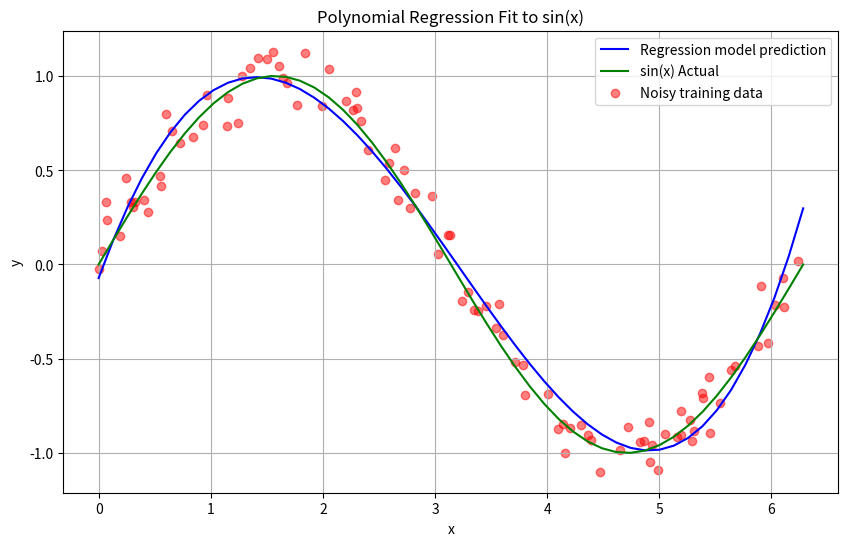

Python code for this plot:
from typing import Dict, Mapping, Optional, Union, List, Tuple
import numpy as np
from matplotlib import pyplot as plt
from numpy import typing as npt


def find_regression_mse(x_test: npt.NDArray, y_test: npt.NDArray, w: npt.NDArray):
    degree = len(w) - 1
    X = np.column_stack([x_test**i for i in range(degree + 1)])
    y_predicted = X @ w

    y_error = y_test - y_predicted
    y_error_squared = np.square(y_error)
    return np.mean(y_error_squared)


def get_regression_coefficients(
    x_train: npt.NDArray, y_train: npt.NDArray, degree: int
) -> npt.NDArray:
    m: int = len(x_train)
    n: int = degree + 1

    X: npt.NDArray = np.zeros((m, n))  # X is (m, n)
    for i in range(m):
        for j in range(n):
            X[i, j] = x_train[i] ** j

    return np.linalg.inv(X.T @ X) @ X.T @ y_train  # Coefficient vector (degree + 1,)


# Returns average accuracy
def k_fold_cross_validation(
    x_train: npt.NDArray, y_train: npt.NDArray, k: int, degree: int
) -> float:
    print(f"\n{k}-Fold Cross Validation for {degree} Degree Regression Model")

    x_train_split = np.array_split(x_train, k)
    y_train_split = np.array_split(y_train, k)

    errors = []
    for i in range(k):
        x_test = x_train_split[i]  # (20, )
        y_test = y_train_split[i]  # (20, )

        x_train_sub = np.concatenate(
            x_train_split[:i] + x_train_split[i + 1 :]
        )  # (80, )
        y_train_sub = np.concatenate(
            y_train_split[:i] + y_train_split[i + 1 :]
        )  # (80, )
        w = get_regression_coefficients(x_train_sub, y_train_sub, degree)
        errors.append(find_regression_mse(x_test, y_test, w))
        print(f"{i + 1}th Fold as Test Data : MSE = {errors[-1]}")

    print(f"Average {k}-Fold Cross Validation MSE = {np.mean(errors)}\n")
    return np.mean(errors)


def find_best_degree(
    x_train: npt.NDArray, y_train: npt.NDArray, k: int, max_degree: int
) -> int:
    degree_errors = []
    for degree in range(1, max_degree + 1):
        avg_k_fold_cross_validation_error = k_fold_cross_validation(
            x_train, y_train, k, degree
        )
        degree_errors.append(avg_k_fold_cross_validation_error)

    return np.argmin(degree_errors) + 1


def get_training_data(N: int, l: float, r: float) -> Tuple[npt.NDArray, npt.NDArray]:
    rng = np.random.default_rng()
    x_train: npt.NDArray = rng.uniform(l, r, N)
    y_train: npt.NDArray = np.sin(x_train)
    gaussian_noise: npt.NDArray = rng.normal(loc=0, scale=0.1, size=N)
    y_train = y_train + gaussian_noise
    return (x_train, y_train)


def print_polynomial(w: npt.NDArray):
    for i in range(len(w)):
        if i == 0:
            print(f"{w[i]} ", end="")
        else:
            print(f"+ ({w[i]})x^{i} ", end="")
    print()


def main():
    l, r = 0, 2 * np.pi
    x_train, y_train = get_training_data(N=100, l=l, r=r)
    degree: int = find_best_degree(x_train, y_train, k=5, max_degree=4)
    print(
        "The best degree for our regression model = ",
        degree,
        "as it had the lowest average MSE when we ran k-fold cross validation",
    )

    w: npt.NDArray = get_regression_coefficients(x_train, y_train, degree)
    print("The regression polynomial is :")
    print_polynomial(w)

    # Plot everything
    plt.figure(figsize=(10, 6))
    x_plot = np.linspace(l, r, 50)

    # Plot the regression prediction
    X_plot = np.column_stack([x_plot**i for i in range(degree + 1)])
    y_plot = X_plot @ w
    plt.plot(x_plot, y_plot, color="blue", label="Regression model prediction")

    # Plot the actual function, sinx
    y_plot = [np.sin(x) for x in x_plot]
    plt.plot(x_plot, y_plot, color="green", label="sin(x) Actual")

    # Plot the noisy training data
    plt.scatter(x_train, y_train, color="red", alpha=0.5, label="Noisy training data")

    plt.xlabel("x")
    plt.ylabel("y")
    plt.title("Polynomial Regression Fit to sin(x)")
    plt.legend()
    plt.grid(True)
    plt.show()


if __name__ == "__main__":
    main()
